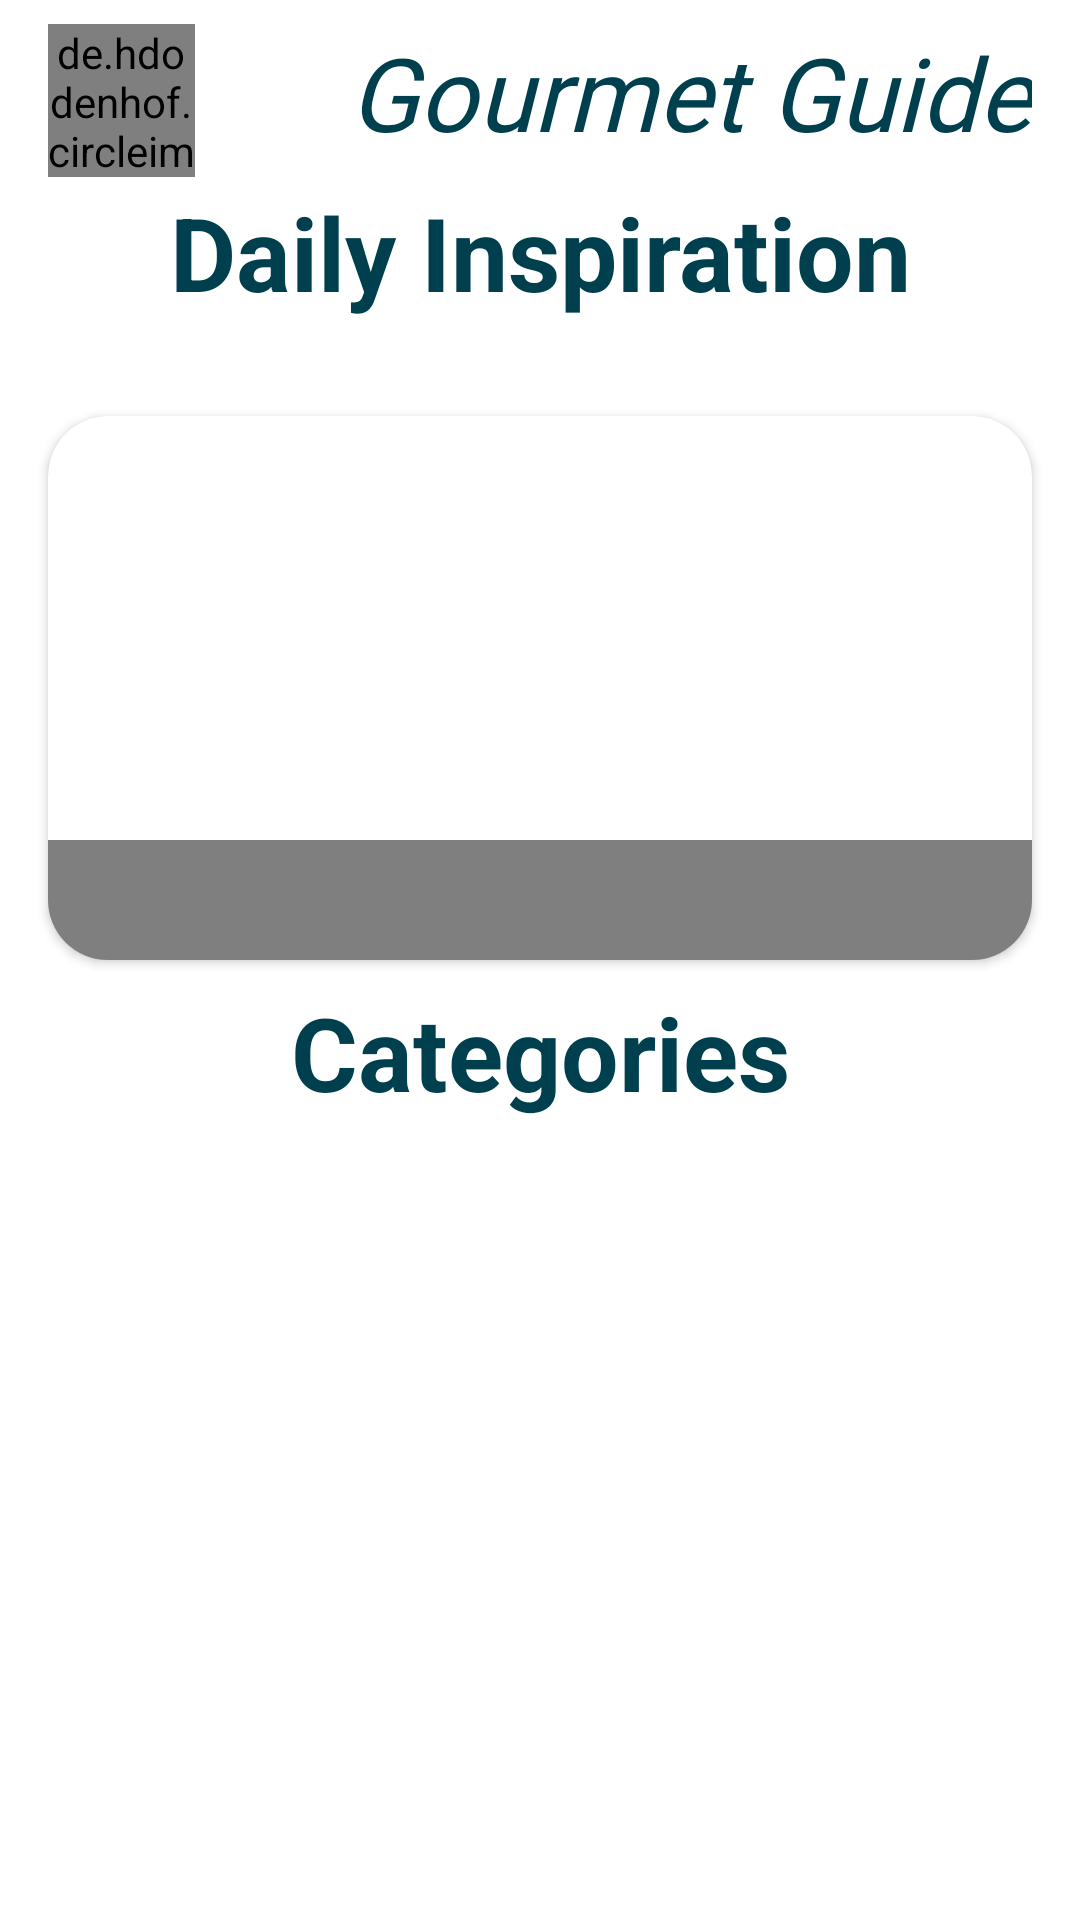

The Android layout XML behind this screen, and the referenced resources:
<!-- AndroidManifest.xml: activity theme Theme.GourmetGuide -->
<!-- res/layout/fragment_home.xml -->
<?xml version="1.0" encoding="utf-8"?>
<androidx.constraintlayout.widget.ConstraintLayout
    xmlns:android="http://schemas.android.com/apk/res/android"
    xmlns:app="http://schemas.android.com/apk/res-auto"
    xmlns:tools="http://schemas.android.com/tools"
    android:id="@+id/home_constrain"
    android:background="@color/white"
    android:layout_width="match_parent"
    android:layout_height="match_parent"
    tools:context=".home.view.HomeFragment">
    <de.hdodenhof.circleimageview.CircleImageView
        android:id="@+id/profile_image_home"
        android:layout_width="49dp"
        android:layout_height="51dp"
        android:layout_marginStart="16dp"
        android:layout_marginTop="8dp"
        android:src="@drawable/profile_image_default"
        app:civ_border_color="#FF000000"
        app:civ_border_width="2dp"
        app:layout_constraintStart_toStartOf="parent"
        app:layout_constraintTop_toTopOf="parent" />

    <TextView
        android:id="@+id/textView13"
        android:layout_width="wrap_content"
        android:layout_height="wrap_content"
        android:layout_marginTop="8dp"
        android:layout_marginEnd="16dp"
        android:fontFamily="@font/akronim"
        android:text="@string/app_name"
        android:textColor="@color/primary_color"
        android:textSize="34sp"
        android:textStyle="italic"
        app:layout_constraintEnd_toEndOf="parent"
        app:layout_constraintTop_toTopOf="parent" />

    <androidx.constraintlayout.widget.Guideline
        android:id="@+id/guideline6"
        android:layout_width="wrap_content"
        android:layout_height="wrap_content"
        android:orientation="horizontal"
        app:layout_constraintGuide_percent="0.08344733" />


    <TextView
        android:id="@+id/textView8"
        android:layout_width="0dp"
        android:layout_height="wrap_content"
        android:layout_marginStart="16dp"
        android:layout_marginTop="8dp"
        android:layout_marginEnd="16dp"
        android:text="@string/daily_inspiration"
        android:textAlignment="center"
        android:textColor="@color/primary_color"
        android:textSize="34sp"
        android:textStyle="bold"
        app:layout_constraintEnd_toEndOf="parent"
        app:layout_constraintStart_toStartOf="parent"
        app:layout_constraintTop_toBottomOf="@id/guideline6" />

    <androidx.cardview.widget.CardView
        android:id="@+id/cardView"
        android:layout_width="0dp"
        android:layout_height="0dp"
        android:layout_marginStart="16dp"
        android:layout_marginTop="32dp"
        android:layout_marginEnd="16dp"
        app:cardCornerRadius="20dp"
        app:layout_constraintBottom_toTopOf="@+id/guideline7"
        app:layout_constraintEnd_toEndOf="parent"
        app:layout_constraintStart_toStartOf="parent"
        app:layout_constraintTop_toBottomOf="@+id/textView8">

        <ImageView
            android:id="@+id/img_card_image"
            android:layout_width="match_parent"
            android:layout_height="match_parent"
            android:layout_gravity="center"
            android:contentDescription="@string/daily_inspiration_meal"
            android:scaleType="fitXY" />

        <TextView
            android:id="@+id/tv_card_daily"
            android:layout_width="match_parent"
            android:layout_height="40dp"
            android:layout_gravity="bottom"
            android:background="#80000000"
            android:gravity="center"
            android:textColor="@color/white"
            android:textSize="18sp"
            android:textStyle="bold" />
    </androidx.cardview.widget.CardView>

    <androidx.constraintlayout.widget.Guideline
        android:id="@+id/guideline7"
        android:layout_width="0dp"
        android:layout_height="0dp"
        android:orientation="horizontal"
        app:layout_constraintGuide_percent="0.5" />

    <TextView
        android:id="@+id/textView14"
        android:layout_width="0dp"
        android:layout_height="wrap_content"
        android:layout_marginStart="16dp"
        android:layout_marginTop="8dp"
        android:layout_marginEnd="16dp"
        android:text="@string/categories"
        android:textAlignment="center"
        android:textColor="@color/primary_color"
        android:textSize="34sp"
        android:textStyle="bold"
        app:layout_constraintEnd_toEndOf="parent"
        app:layout_constraintStart_toStartOf="parent"
        app:layout_constraintTop_toBottomOf="@+id/guideline7" />

    <androidx.recyclerview.widget.RecyclerView
        android:id="@+id/categories_rec"
        android:layout_width="0dp"
        android:layout_height="0dp"
        app:layout_constraintBottom_toBottomOf="parent"
        app:layout_constraintEnd_toEndOf="parent"
        app:layout_constraintStart_toStartOf="parent"
        app:layout_constraintTop_toBottomOf="@+id/textView14" />
</androidx.constraintlayout.widget.ConstraintLayout>
<!-- resources referenced by this layout -->
<resources>
  <color name="primary_color">#00404E</color>
  <color name="white">#FFFFFFFF</color>
  <!-- drawable profile_image_default: jpg bitmap (drawable, 36001 bytes) -->
  <string name="app_name">Gourmet Guide</string>
  <string name="categories">Categories</string>
  <string name="daily_inspiration">Daily Inspiration</string>
  <string name="daily_inspiration_meal">Daily inspiration meal</string>
  <style name="Theme.GourmetGuide" parent="Base.Theme.GourmetGuide" />
  <style name="Base.Theme.GourmetGuide" parent="Theme.Material3.Light.NoActionBar">
          <item name="android:statusBarColor">@color/white</item>
          <item name="android:windowLightStatusBar">true</item>
          <item name="android:navigationBarColor">@color/white</item>
      </style>
</resources>
